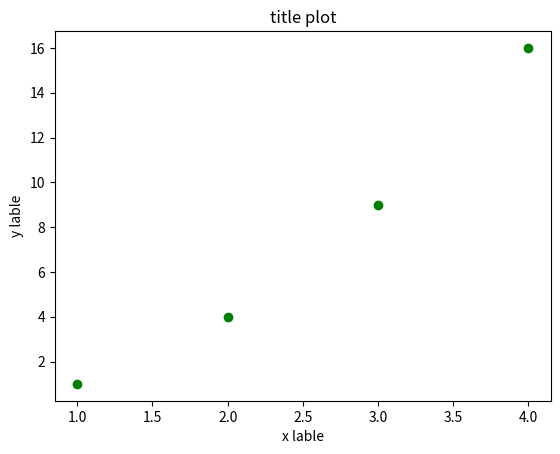

The matplotlib source for this figure:
import matplotlib.pyplot as plt
import numpy as np
plt.plot([1,2,3,4],[1,4,9,16],"go")
plt.title('title plot')
plt.xlabel("x lable")
plt.ylabel("y lable")
plt.show()